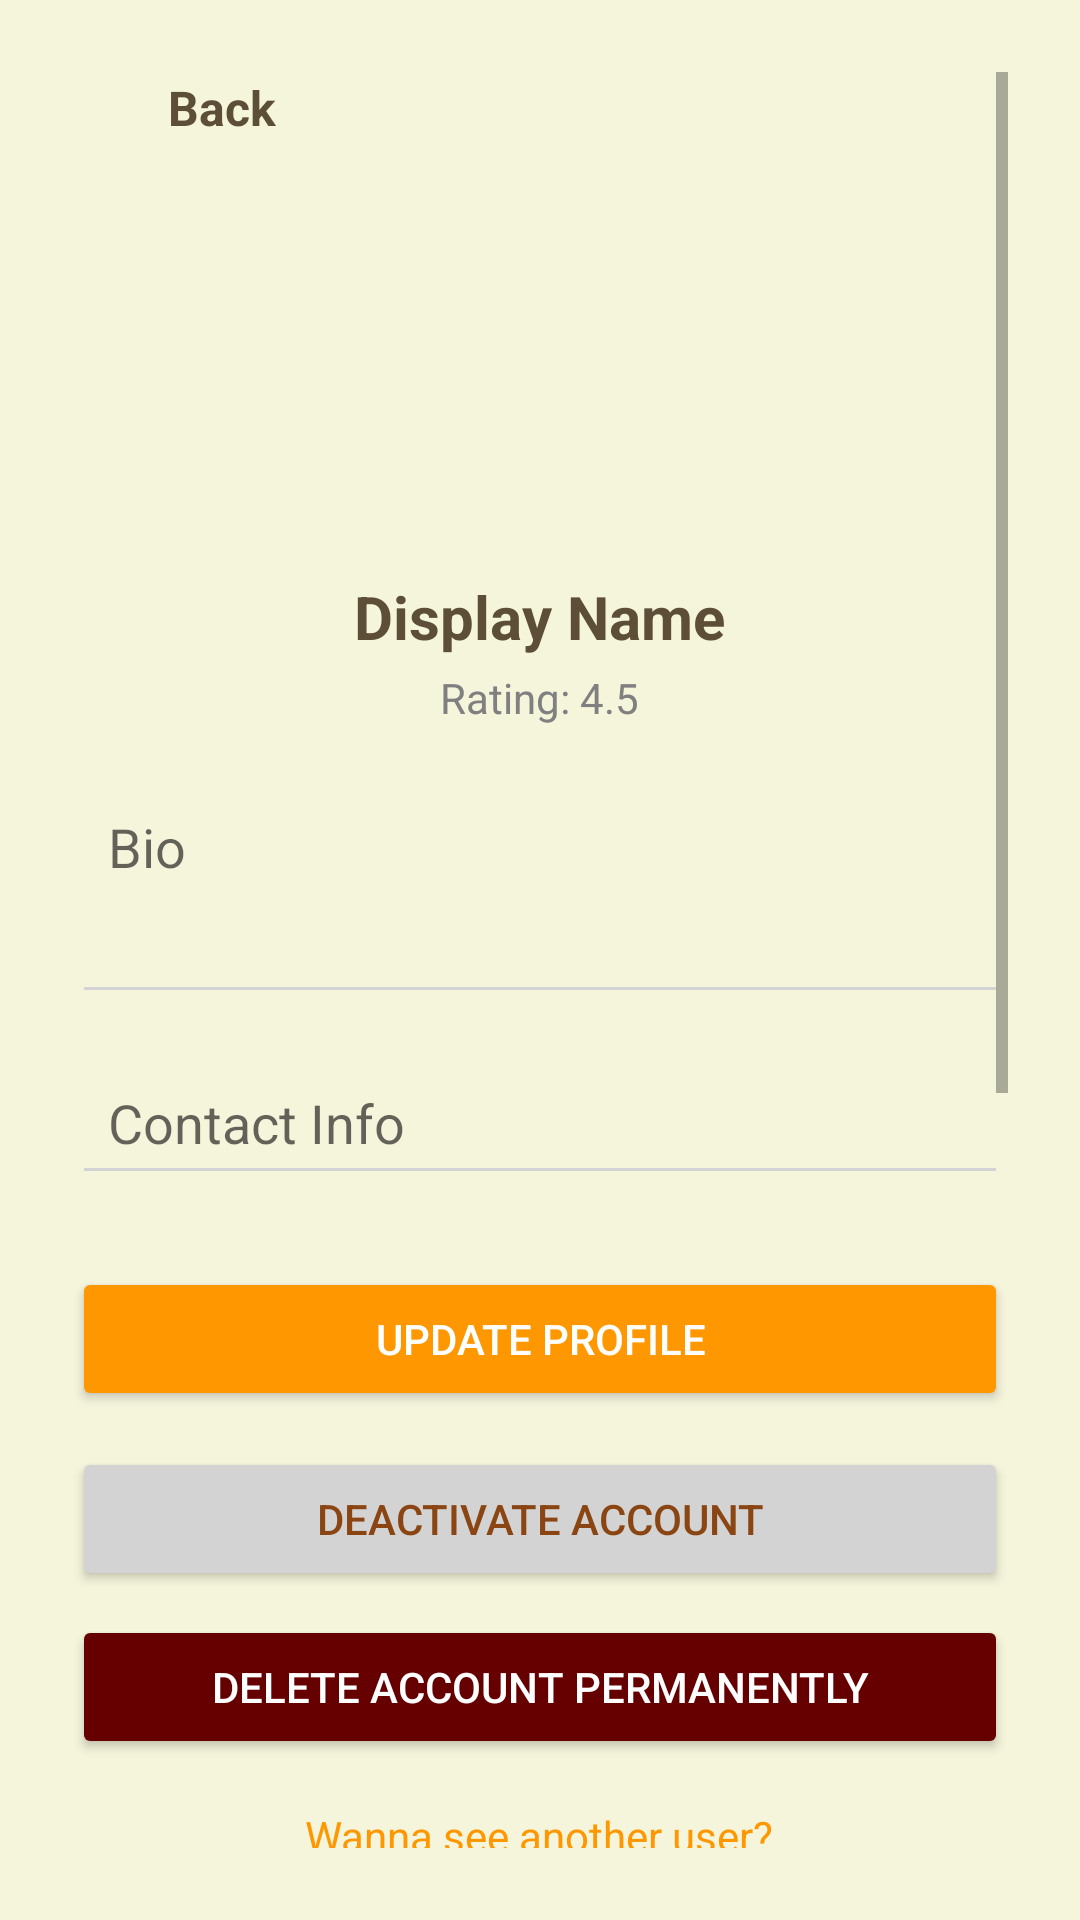

The Android layout XML behind this screen, and the referenced resources:
<!-- AndroidManifest.xml: activity theme Theme.TradeUp_App -->
<!-- res/layout/activity_user_profile.xml -->
<?xml version="1.0" encoding="utf-8"?>
<ScrollView xmlns:android="http://schemas.android.com/apk/res/android"
    xmlns:tools="http://schemas.android.com/tools"
    android:layout_width="match_parent"
    android:layout_height="match_parent"
    android:background="@color/cream"
    android:padding="24dp">

    <LinearLayout
        android:layout_width="match_parent"
        android:layout_height="wrap_content"
        android:orientation="vertical"
        android:gravity="center_horizontal">

        
        <LinearLayout
            android:id="@+id/backBtn"
            android:layout_width="match_parent"
            android:layout_height="wrap_content"
            android:orientation="horizontal"
            android:gravity="start|center_vertical"
            android:layout_marginBottom="8dp">

            <ImageView
                android:id="@+id/imageView9"
                android:layout_width="24dp"
                android:layout_height="24dp"
                tools:ignore="ContentDescription" />

            <TextView
                android:id="@+id/textView7"
                android:layout_width="wrap_content"
                android:layout_height="wrap_content"
                android:layout_marginStart="8dp"
                android:text="Back"
                android:textColor="@color/darkBrown"
                android:textSize="16sp"
                android:textStyle="bold" />
        </LinearLayout>

        


        
        <ImageView
            android:id="@+id/profileImageView"
            android:layout_width="120dp"
            android:layout_height="120dp"
            android:scaleType="centerCrop"

            android:layout_marginBottom="16dp"
            android:contentDescription="Profile picture"
            android:clickable="true"
            android:focusable="true" />

        
        <TextView
            android:id="@+id/displayNameTextView"
            android:layout_width="wrap_content"
            android:layout_height="wrap_content"
            android:text="Display Name"
            android:textColor="@color/darkBrown"
            android:textSize="20sp"
            android:textStyle="bold"
            android:layout_marginBottom="4dp" />

        
        <TextView
            android:id="@+id/ratingTextView"
            android:layout_width="wrap_content"
            android:layout_height="wrap_content"
            android:text="Rating: 4.5"
            android:textColor="@color/grey"
            android:layout_marginBottom="16dp" />

        
        <EditText
            android:id="@+id/bioEditText"
            android:layout_width="match_parent"
            android:layout_height="wrap_content"
            android:hint="Bio"
            android:textColor="@color/black"
            android:backgroundTint="@color/lightGrey"
            android:minHeight="80dp"
            android:gravity="top"

            android:padding="12dp"
            android:layout_marginBottom="12dp"
            android:allowClickWhenDisabled="false"
            />

        
        <EditText
            android:id="@+id/contactEditText"
            android:layout_width="match_parent"
            android:layout_height="wrap_content"
            android:hint="Contact Info"
            android:textColor="@color/black"
            android:backgroundTint="@color/lightGrey"

            android:padding="12dp"
            android:layout_marginBottom="24dp"
            android:allowClickWhenDisabled="false"
            />

        
        <Button
            android:id="@+id/updateProfileButton"
            android:layout_width="match_parent"
            android:layout_height="wrap_content"
            android:text="Update Profile"
            android:backgroundTint="@color/orange"
            android:textColor="@color/white"
            android:layout_marginBottom="12dp" />

        
        <Button
            android:id="@+id/deactivateAccountButton"
            android:layout_width="match_parent"
            android:layout_height="wrap_content"
            android:text="Deactivate Account"
            android:backgroundTint="@color/lightGrey"
            android:textColor="@color/brown"
            android:layout_marginBottom="8dp" />

        
        <Button
            android:id="@+id/deleteAccountButton"
            android:layout_width="match_parent"
            android:layout_height="wrap_content"
            android:text="Delete Account Permanently"
            android:backgroundTint="#660000"
            android:textColor="@color/white" />
        <TextView
            android:id="@+id/userlist"
            android:layout_width="wrap_content"
            android:layout_height="wrap_content"
            android:text="Wanna see another user?"
            android:textColor="@color/orange"
            android:layout_marginTop="16dp" />
        
        <TextView
            android:id="@+id/transactionSummaryLabel"
            android:layout_width="wrap_content"
            android:layout_height="wrap_content"
            android:text="Transaction Summary"
            android:textColor="@color/darkBrown"
            android:textSize="18sp"
            android:textStyle="bold"
            android:layout_marginTop="24dp" />

        <TextView
            android:id="@+id/totalTransactionsTextView"
            android:layout_width="wrap_content"
            android:layout_height="wrap_content"
            android:text="Total Transactions: 12"
            android:textColor="@color/grey"
            android:layout_marginBottom="8dp" />

        
        <TextView
            android:id="@+id/purchaseHistoryLabel"
            android:layout_width="wrap_content"
            android:layout_height="wrap_content"
            android:text="Purchase History"
            android:textColor="@color/darkBrown"
            android:textSize="18sp"
            android:textStyle="bold"
            android:layout_marginTop="16dp" />

        <ListView
            android:id="@+id/purchaseHistoryListView"
            android:layout_width="match_parent"
            android:layout_height="150dp"
            android:background="@color/white"
            android:layout_marginBottom="12dp" />

        
        <TextView
            android:id="@+id/userReviewsLabel"
            android:layout_width="wrap_content"
            android:layout_height="wrap_content"
            android:text="User Reviews"
            android:textColor="@color/darkBrown"
            android:textSize="18sp"
            android:textStyle="bold"
            android:layout_marginTop="16dp" />

        <ListView
            android:id="@+id/userReviewsListView"
            android:layout_width="match_parent"
            android:layout_height="150dp"
            android:background="@color/white"
            android:layout_marginBottom="24dp" />

    </LinearLayout>
</ScrollView>
<!-- resources referenced by this layout -->
<resources>
  <color name="black">#000000</color>
  <color name="brown">#8B4513</color>
  <color name="cream">#F5F5DC</color>
  <color name="darkBrown">#5D4E37</color>
  <color name="grey">#808080</color>
  <color name="lightGrey">#D3D3D3</color>
  <color name="orange">#FF9800</color>
  <color name="white">#FFFFFF</color>
  <style name="Theme.TradeUp_App" parent="Base.Theme.TradeUp_App" />
  <style name="Base.Theme.TradeUp_App" parent="Theme.MaterialComponents.DayNight.NoActionBar">
          
          <item name="colorPrimary">@color/primary</item>
          <item name="colorPrimaryVariant">@color/primary_dark</item>
          <item name="colorOnPrimary">@color/white</item>
  
          
          <item name="colorSecondary">@color/secondary</item>
          <item name="colorSecondaryVariant">@color/secondary_dark</item>
          <item name="colorOnSecondary">@color/white</item>
  
          
          <item name="colorSurface">@color/surface</item>
          <item name="colorOnSurface">@color/on_surface</item>
  
          
          <item name="android:colorBackground">@color/background_white</item>
          <item name="android:windowBackground">@color/background_white</item>
  
          
          <item name="android:statusBarColor">@color/primary_dark</item>
  
          
          <item name="textAppearanceHeadline1">@style/TextAppearance.MaterialComponents.Headline1</item>
          <item name="textAppearanceHeadline2">@style/TextAppearance.MaterialComponents.Headline2</item>
          <item name="textAppearanceHeadline3">@style/TextAppearance.MaterialComponents.Headline3</item>
          <item name="textAppearanceHeadline4">@style/TextAppearance.MaterialComponents.Headline4</item>
          <item name="textAppearanceHeadline5">@style/TextAppearance.MaterialComponents.Headline5</item>
          <item name="textAppearanceHeadline6">@style/TextAppearance.MaterialComponents.Headline6</item>
          <item name="textAppearanceSubtitle1">@style/TextAppearance.MaterialComponents.Subtitle1</item>
          <item name="textAppearanceSubtitle2">@style/TextAppearance.MaterialComponents.Subtitle2</item>
          <item name="textAppearanceBody1">@style/TextAppearance.MaterialComponents.Body1</item>
          <item name="textAppearanceBody2">@style/TextAppearance.MaterialComponents.Body2</item>
          <item name="textAppearanceButton">@style/TextAppearance.MaterialComponents.Button</item>
          <item name="textAppearanceCaption">@style/TextAppearance.MaterialComponents.Caption</item>
          <item name="textAppearanceOverline">@style/TextAppearance.MaterialComponents.Overline</item>
      </style>
  <color name="primary">#2196F3</color>
  <color name="primary_dark">#1976D2</color>
  <color name="secondary">#FF4081</color>
  <color name="secondary_dark">#C2185B</color>
  <color name="surface">#FFFFFF</color>
  <color name="on_surface">#212121</color>
  <color name="background_white">#FFFFFF</color>
</resources>
